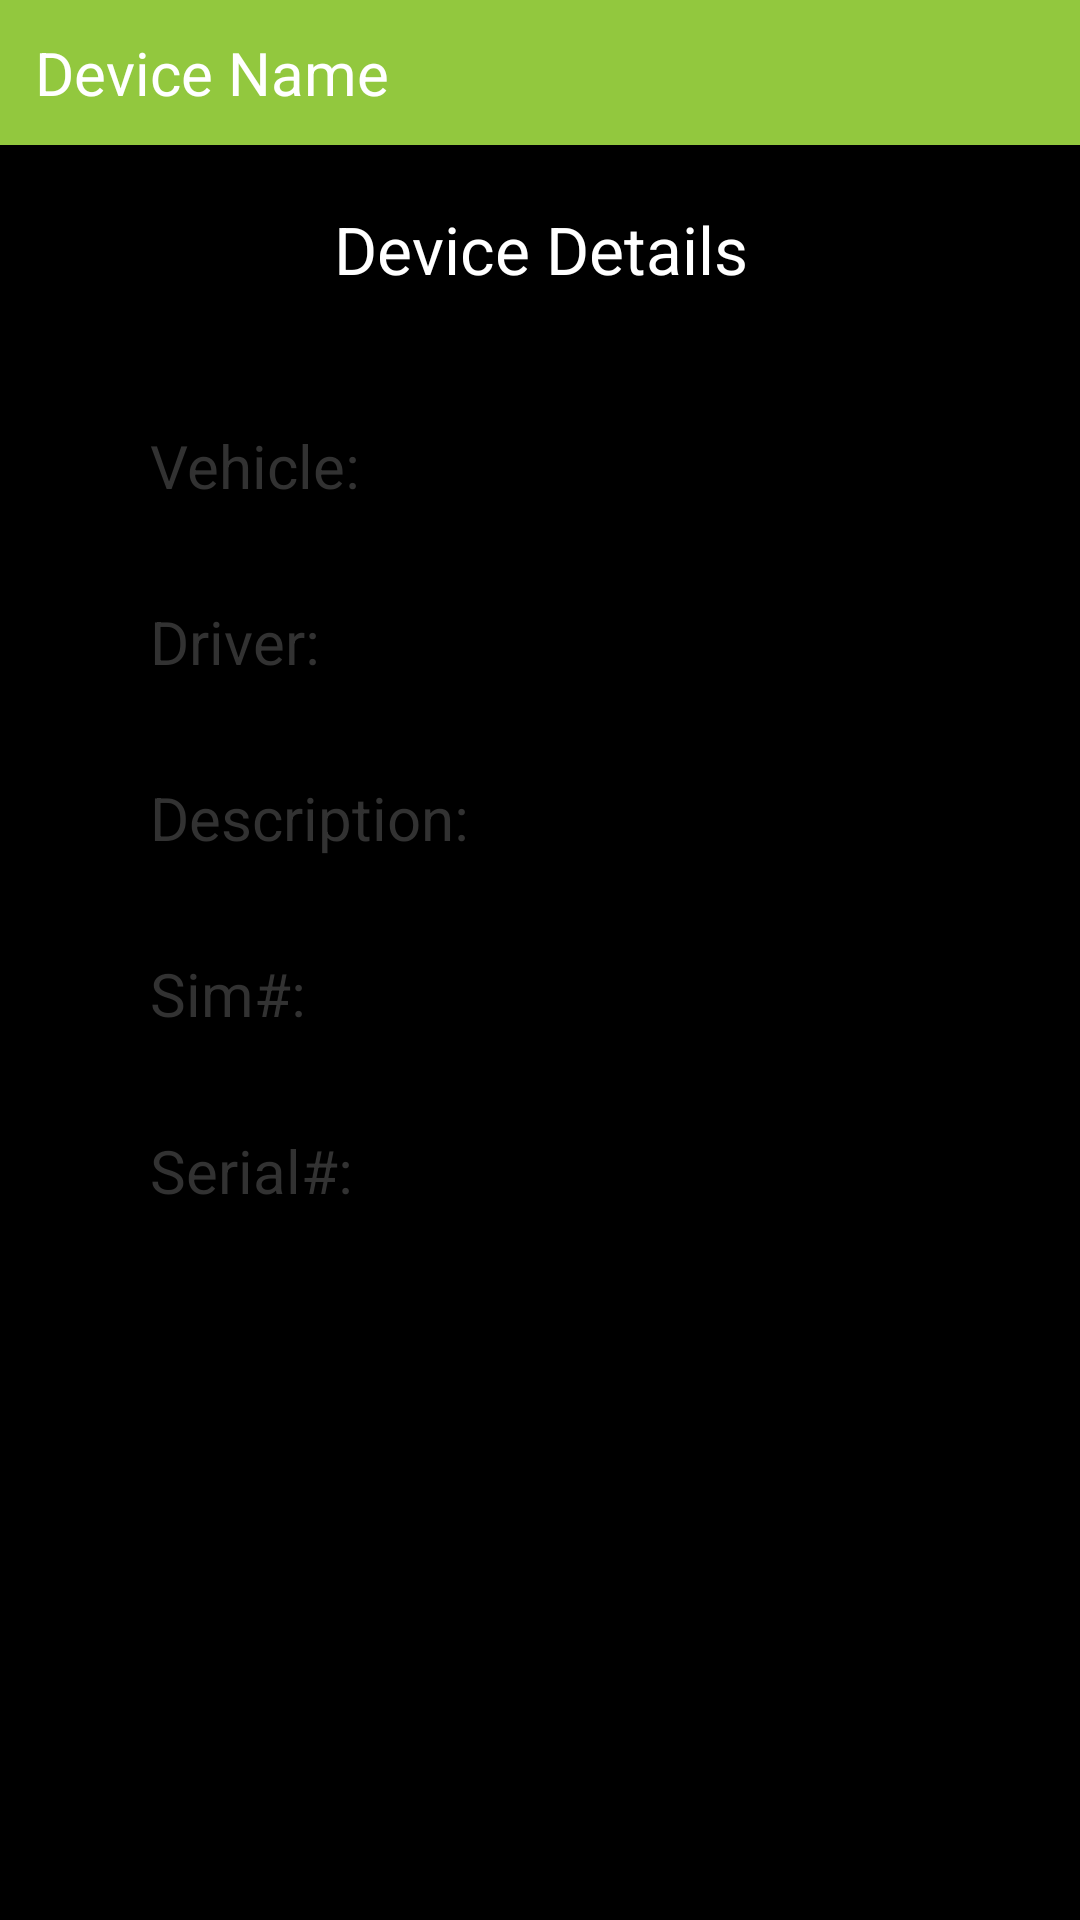

Reconstruct the res/layout file that produces this screen, plus the resources it refers to.
<!-- AndroidManifest.xml: application theme AppTheme -->
<!-- res/layout/settings_device.xml -->
<?xml version="1.0" encoding="utf-8"?>
<LinearLayout xmlns:android="http://schemas.android.com/apk/res/android"
    android:layout_width="match_parent"
    android:layout_height="match_parent"
    android:background="@color/black">

    <LinearLayout
        android:orientation="vertical"
        android:layout_width="fill_parent"
        android:layout_height="match_parent"
        android:weightSum="1">

        <LinearLayout
            android:orientation="horizontal"
            android:layout_width="match_parent"
            android:layout_height="40dp"
            android:layout_weight="0.02"
            android:background="#92C83E"
            android:weightSum="1">

            <TextView
                android:layout_width="wrap_content"
                android:layout_height="match_parent"
                android:text="Device Name"
                android:gravity="center_vertical"
                android:layout_weight="0.1"
                android:textColor="#FFFFFF"
                android:textAlignment="center"
                android:textSize="20dp" />

            <Spinner
                android:layout_width="wrap_content"
                android:layout_height="30dp"
                android:layout_marginRight="10dp"
                android:gravity="center_vertical"
                android:id="@+id/spinDevice"
                android:layout_weight="0.9"
                android:background="@drawable/spinner_border"
                android:popupBackground="@color/white"
                android:layout_gravity="center_vertical"
                android:spinnerMode="dropdown" />
        </LinearLayout>

        <TextView
            android:layout_width="match_parent"
            android:layout_height="wrap_content"
            android:text="Device Details"
            android:layout_gravity="center_horizontal"
            android:layout_weight="0.02"
            android:layout_marginTop="20dp"
            android:textAlignment="center"
            android:textColor="#FFFFFF"
            android:textSize="22dp" />

        <LinearLayout
            android:orientation="vertical"
            android:layout_width="match_parent"
            android:layout_height="100dp"
            android:background="@drawable/tpms_frame_shape0"
            android:layout_gravity="center_horizontal"
            android:layout_marginTop="20dp"
            android:layout_marginRight="20dp"
            android:layout_marginLeft="20dp"
            android:weightSum="1"
            android:layout_weight="0.45">

            <LinearLayout style="@style/common_layout"
                android:layout_weight="0.20" android:weightSum="1">
                <TextView
                    style="@style/common_txt"
                    android:layout_width="wrap_content" android:text="Vehicle:"
                    android:layout_marginLeft="20dp" android:textSize="20dp" />
                <TextView
                    android:id="@+id/txtVehicle" style="@style/common_txt"
                    android:textColor="#FFFFFF" android:textSize="20dp"
                    android:gravity="right"/>
            </LinearLayout>

            <LinearLayout style="@style/common_layout"
                android:layout_weight="0.20" android:weightSum="1">
                <TextView
                    style="@style/common_txt"
                    android:layout_width="wrap_content" android:text="Driver:"
                    android:layout_marginLeft="20dp" android:textSize="20dp" />
                <TextView
                    android:id="@+id/txtDriver" style="@style/common_txt"
                    android:textColor="#FFFFFF" android:textSize="20dp"
                    android:gravity="right"/>
            </LinearLayout>

            <LinearLayout style="@style/common_layout"
                android:layout_weight="0.20" android:weightSum="1">
                <TextView
                    style="@style/common_txt"
                    android:layout_width="wrap_content" android:text="Description:"
                    android:layout_marginLeft="20dp" android:textSize="20dp" />
                <TextView
                    android:id="@+id/txtDescription" style="@style/common_txt"
                    android:textColor="#FFFFFF" android:textSize="20dp"
                    android:gravity="right"/>
            </LinearLayout>

            <LinearLayout style="@style/common_layout"
                android:layout_weight="0.20" android:weightSum="1">
                <TextView
                    style="@style/common_txt"
                    android:layout_width="wrap_content" android:text="Sim#:"
                    android:layout_marginLeft="20dp" android:textSize="20dp" />
                <TextView
                    android:id="@+id/txtSim" style="@style/common_txt"
                    android:textColor="#FFFFFF" android:textSize="20dp"
                    android:gravity="right"/>
            </LinearLayout>

            <LinearLayout style="@style/common_layout"
                android:layout_weight="0.20" android:weightSum="1">
                <TextView
                    style="@style/common_txt"
                    android:layout_width="wrap_content" android:text="Serial#:"
                    android:layout_marginLeft="20dp" android:textSize="20dp" />
                <TextView
                    android:id="@+id/txtSerial" style="@style/common_txt"
                    android:textColor="#FFFFFF" android:textSize="20dp"
                    android:gravity="right"/>
            </LinearLayout>
        </LinearLayout>
    </LinearLayout>
</LinearLayout>
<!-- resources referenced by this layout -->
<resources>
  <!-- drawable tpms_frame_shape0 (drawable) -->
  <?xml version="1.0" encoding="utf-8"?>
  <shape xmlns:android="http://schemas.android.com/apk/res/android"
      android:shape="rectangle" >
  
      
      <solid
          android:color="@color/black" >
      </solid>
  
      
      <stroke
          android:width="2dp"
          android:color="@color/left_nav_press_color">
      </stroke>
  
      
      <corners
          android:radius="8dp" >
      </corners>
  
  </shape>
  <style name="common_layout">
          <item name="android:orientation">horizontal</item>
          <item name="android:layout_width">match_parent</item>
          <item name="android:layout_height">wrap_content</item>
          <item name="android:layout_gravity">center_vertical</item>
          <item name="android:layout_marginLeft">10dp</item>
          <item name="android:layout_marginRight">10dp</item>
          <item name="android:gravity">center_vertical</item>
      </style>
  <style name="common_txt">
          <item name="android:layout_width">fill_parent</item>
          <item name="android:layout_height">wrap_content</item>
          <item name="android:textSize">15sp</item>
          <item name="android:textColor">@color/left_nav_press_color</item>
          <item name="android:drawablePadding">3dp</item>
          <item name="android:gravity">center_vertical|left</item>
          <item name="android:layout_marginRight">10dp</item>
          <item name="android:layout_marginLeft">10dp</item>
      </style>
  <style name="AppTheme" parent="@style/AppBaseTheme" />
  <style name="AppBaseTheme" parent="@android:style/Theme.Holo.Light.DarkActionBar" />
  <!-- not gathered from this repository: default colours our renderer supplied (Android Studio template values) -->
  <color name="black">#FF000000</color>
  <color name="white">#FFFFFFFF</color>
</resources>
